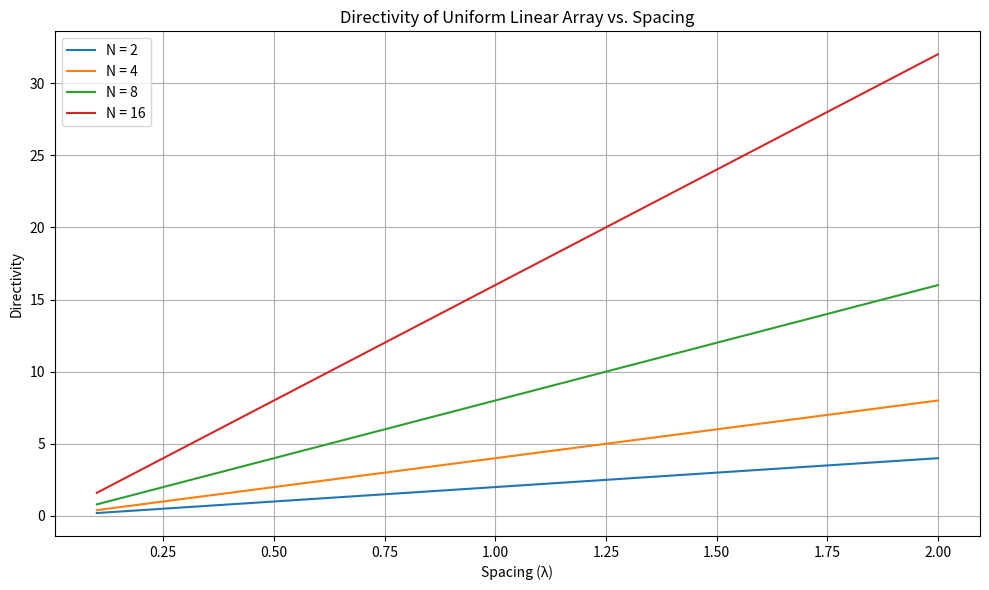

Here is the Python script that generated this plot:
import numpy as np
import matplotlib.pyplot as plt

# Constants
lambda_val = 1  # For simplicity, let's normalize to lambda = 1 (you can change this)
spacing_start = 0.1 * lambda_val
spacing_end = 2.0 * lambda_val
num_spacing_points = 100
spacings = np.linspace(spacing_start, spacing_end, num_spacing_points)

num_elements_list = [2, 4, 8, 16]  # Array sizes to analyze

# Function to calculate directivity of a uniform linear array
def array_directivity(n_elements, spacing_lambda):
    """
    Calculates the maximum directivity of a uniform linear array.

    Args:
        n_elements (int): Number of elements in the array.
        spacing_lambda (float): Spacing between elements in wavelengths.

    Returns:
        float: Maximum directivity of the array.
    """
    directivity = n_elements * spacing_lambda
    return directivity

# Calculate directivity for each array size and spacing
directivity_data = {}
for n_elements in num_elements_list:
    directivity_values = [array_directivity(n_elements, d / lambda_val) for d in spacings]
    directivity_data[n_elements] = directivity_values

# Plotting the directivity curves
plt.figure(figsize=(10, 6))
for n_elements, directivity_values in directivity_data.items():
    plt.plot(spacings / lambda_val, directivity_values, label=f'N = {n_elements}')

plt.xlabel('Spacing (λ)')
plt.ylabel('Directivity')
plt.title('Directivity of Uniform Linear Array vs. Spacing')
plt.grid(True)
plt.legend()
plt.tight_layout()
plt.show()

# Summarize the observations
print("\nObservations on Directivity of Uniform Linear Arrays:\n")

print("- Directivity generally increases with the number of elements in the array.")
print("- For a fixed number of elements, directivity varies with element spacing.")
print("- At smaller spacings (around 0.5 lambda), directivity is lower.")
print("- As spacing increases (up to a certain point), directivity tends to increase.")
print("- When spacing exceeds lambda, grating lobes appear, which reduces the maximum directivity and affects the main lobe.")
print("- The optimal spacing for maximum directivity depends on the number of elements.")